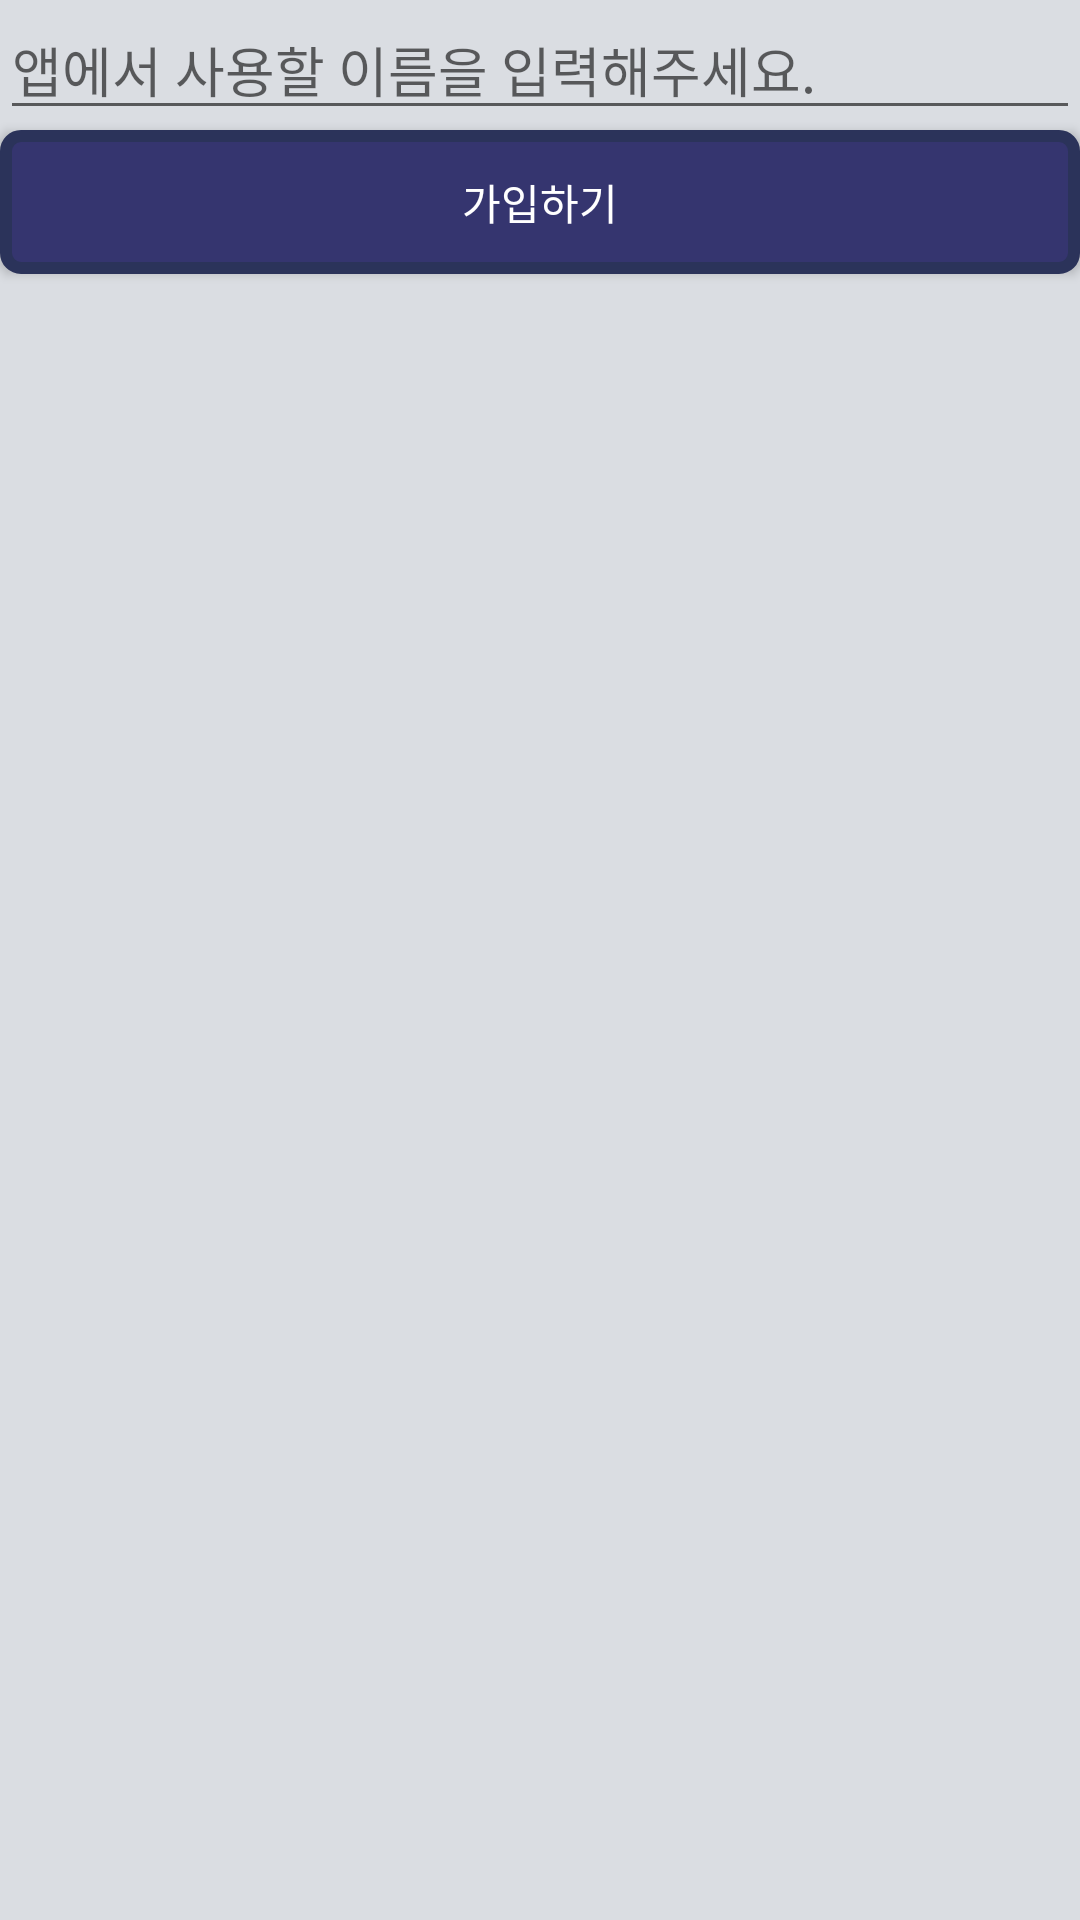

Here is an Android app screen rendered from its layout file. Give the layout XML and the strings, colors and styles it references.
<!-- AndroidManifest.xml: application theme AppTheme -->
<!-- res/layout/sign_menu.xml -->
<?xml version="1.0" encoding="utf-8"?>
<LinearLayout xmlns:android="http://schemas.android.com/apk/res/android"
    xmlns:app="http://schemas.android.com/apk/res-auto"
    xmlns:tools="http://schemas.android.com/tools"
    android:layout_width="match_parent"
    android:layout_height="match_parent"
    android:orientation="vertical"
    tools:context=".AccLogin"
    android:background="#DADDE2">

    <EditText
        android:id="@+id/et_name"
        android:layout_width="match_parent"
        android:layout_height="wrap_content"
        android:hint="앱에서 사용할 이름을 입력해주세요."/>

    <Button
        android:id="@+id/btn_signin"
        android:layout_width="match_parent"
        android:layout_height="wrap_content"
        android:onClick="signInUser"
        android:text="가입하기"
        android:textColor=" #FFFFFF "

        android:background="@drawable/button_line"/>

    <TextView
        android:id="@+id/tvResult"
        android:layout_width="wrap_content"
        android:layout_height="wrap_content"
        />

</LinearLayout>
<!-- resources referenced by this layout -->
<resources>
  <!-- drawable button_line (drawable-v24) -->
  <?xml version="1.0" encoding="utf-8"?>
  <shape xmlns:android="http://schemas.android.com/apk/res/android" android:shape="rectangle" >
      <solid android:color="#35356F" />
      <stroke android:color="#2B335A" android:width="4dp" />
      <padding android:left="7dp" android:top="7dp"
          android:right="7dp" android:bottom="7dp" />
      <corners android:radius="5dp" />
  
  </shape>
  <style name="AppTheme" parent="Theme.AppCompat.Light.DarkActionBar">
          
          <item name="colorPrimary">@color/colorPrimary</item>
          <item name="colorPrimaryDark">@color/colorPrimaryDark</item>
          <item name="colorAccent">@color/colorAccent</item>
          <item name="windowActionBar">false</item>
          <item name="windowNoTitle">true</item>
  
          
          <item name="colorControlHighlight">#FCDA61</item>
      </style>
  <color name="colorPrimary">#35356F</color>
  <color name="colorPrimaryDark">#2B335A</color>
  <color name="colorAccent">#35356F</color>
</resources>
